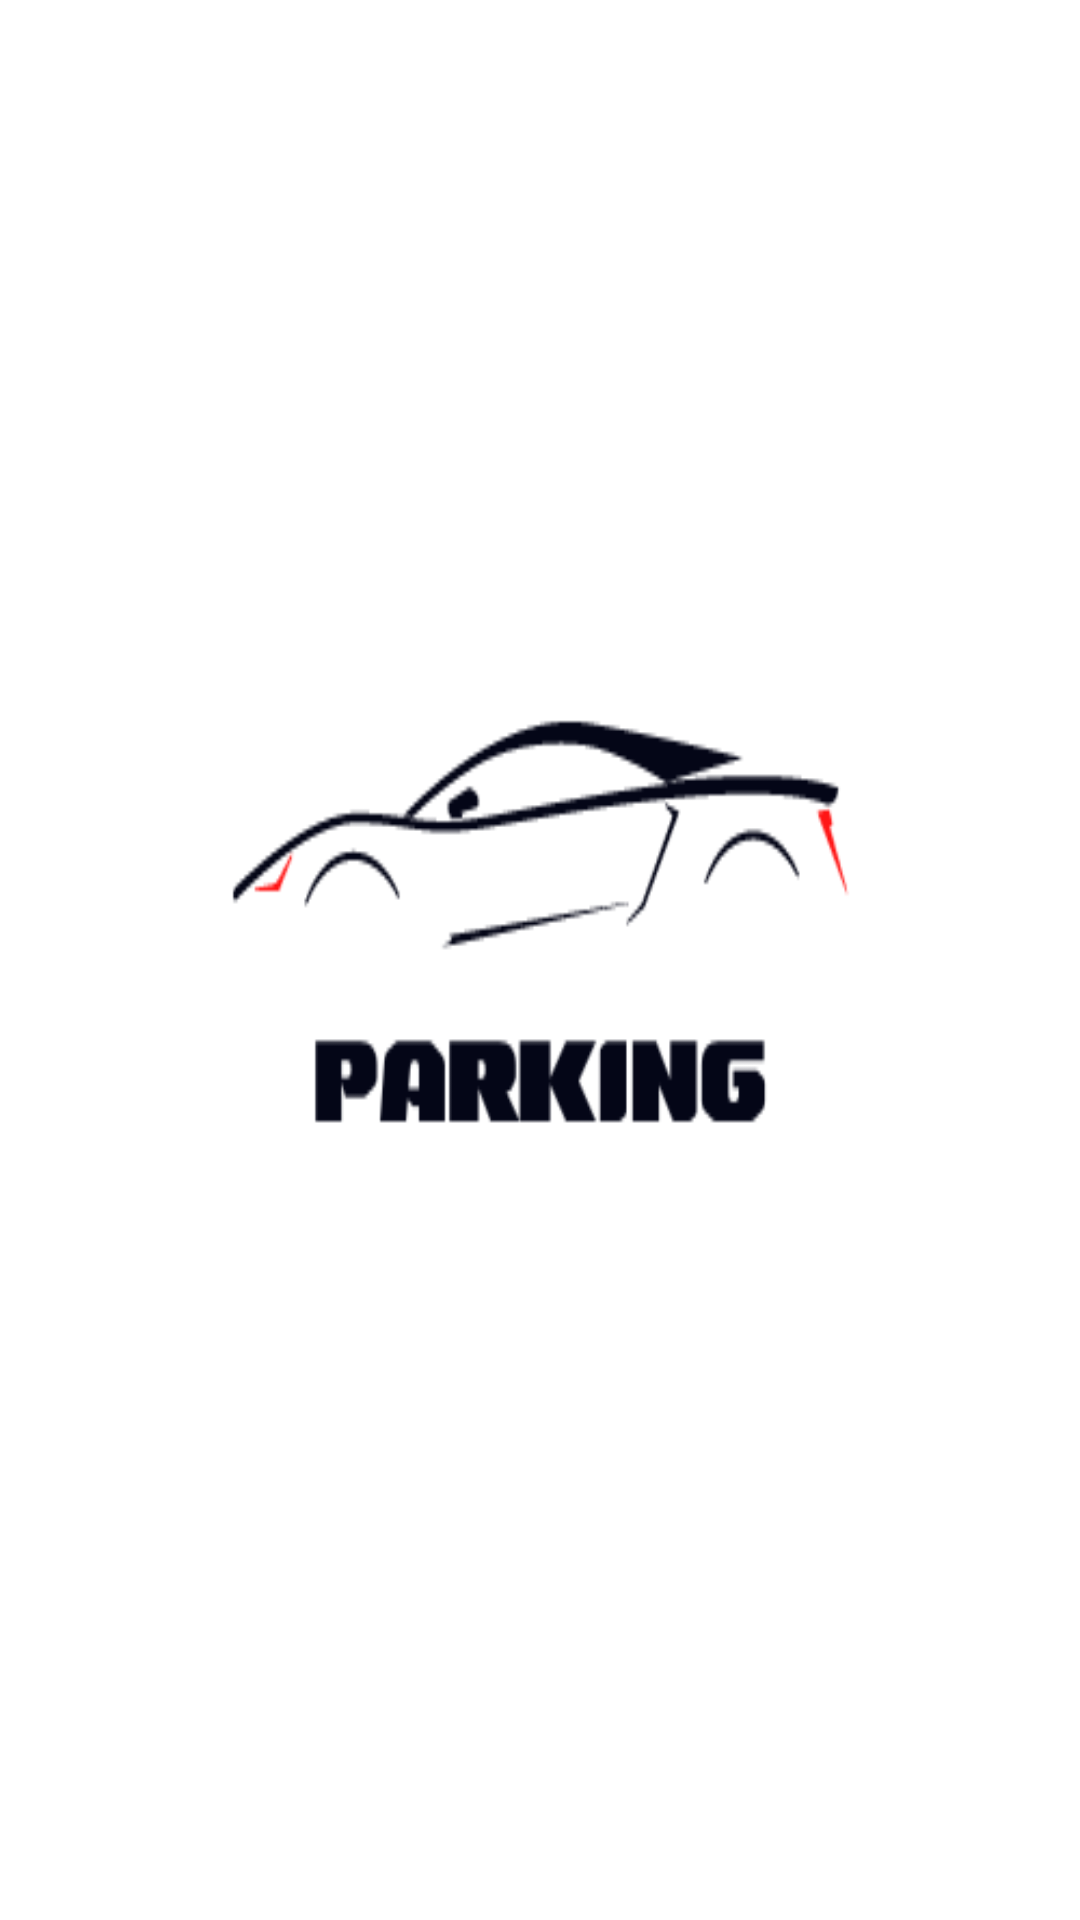

Android layout source for this screen:
<!-- AndroidManifest.xml: application theme Theme.Parking -->
<!-- res/layout/activity_splash_screen.xml -->
<?xml version="1.0" encoding="utf-8"?>
<androidx.constraintlayout.widget.ConstraintLayout xmlns:android="http://schemas.android.com/apk/res/android"
    xmlns:app="http://schemas.android.com/apk/res-auto"
    xmlns:tools="http://schemas.android.com/tools"
    android:layout_width="match_parent"
    android:layout_height="match_parent"
    android:background="@drawable/parking"
    tools:context=".Splash_Screen">

</androidx.constraintlayout.widget.ConstraintLayout>
<!-- resources referenced by this layout -->
<resources>
  <!-- drawable parking: png bitmap (drawable, 9750 bytes) -->
  <style name="Theme.Parking" parent="Theme.MaterialComponents.DayNight.NoActionBar">
          
          <item name="colorPrimary">@color/purple_500</item>
          <item name="colorPrimaryVariant">#065C54</item>
          <item name="colorOnPrimary">@color/white</item>
          
          <item name="colorSecondary">@color/teal_200</item>
          <item name="colorSecondaryVariant">@color/teal_700</item>
          <item name="colorOnSecondary">@color/black</item>
          
          <item name="android:statusBarColor" tools:targetApi="l">?attr/colorPrimaryVariant</item>
          
      </style>
  <color name="purple_500">#FF6200EE</color>
  <color name="white">#FFFFFFFF</color>
  <color name="teal_200">#FF03DAC5</color>
  <color name="teal_700">#FF018786</color>
  <color name="black">#FF000000</color>
</resources>
